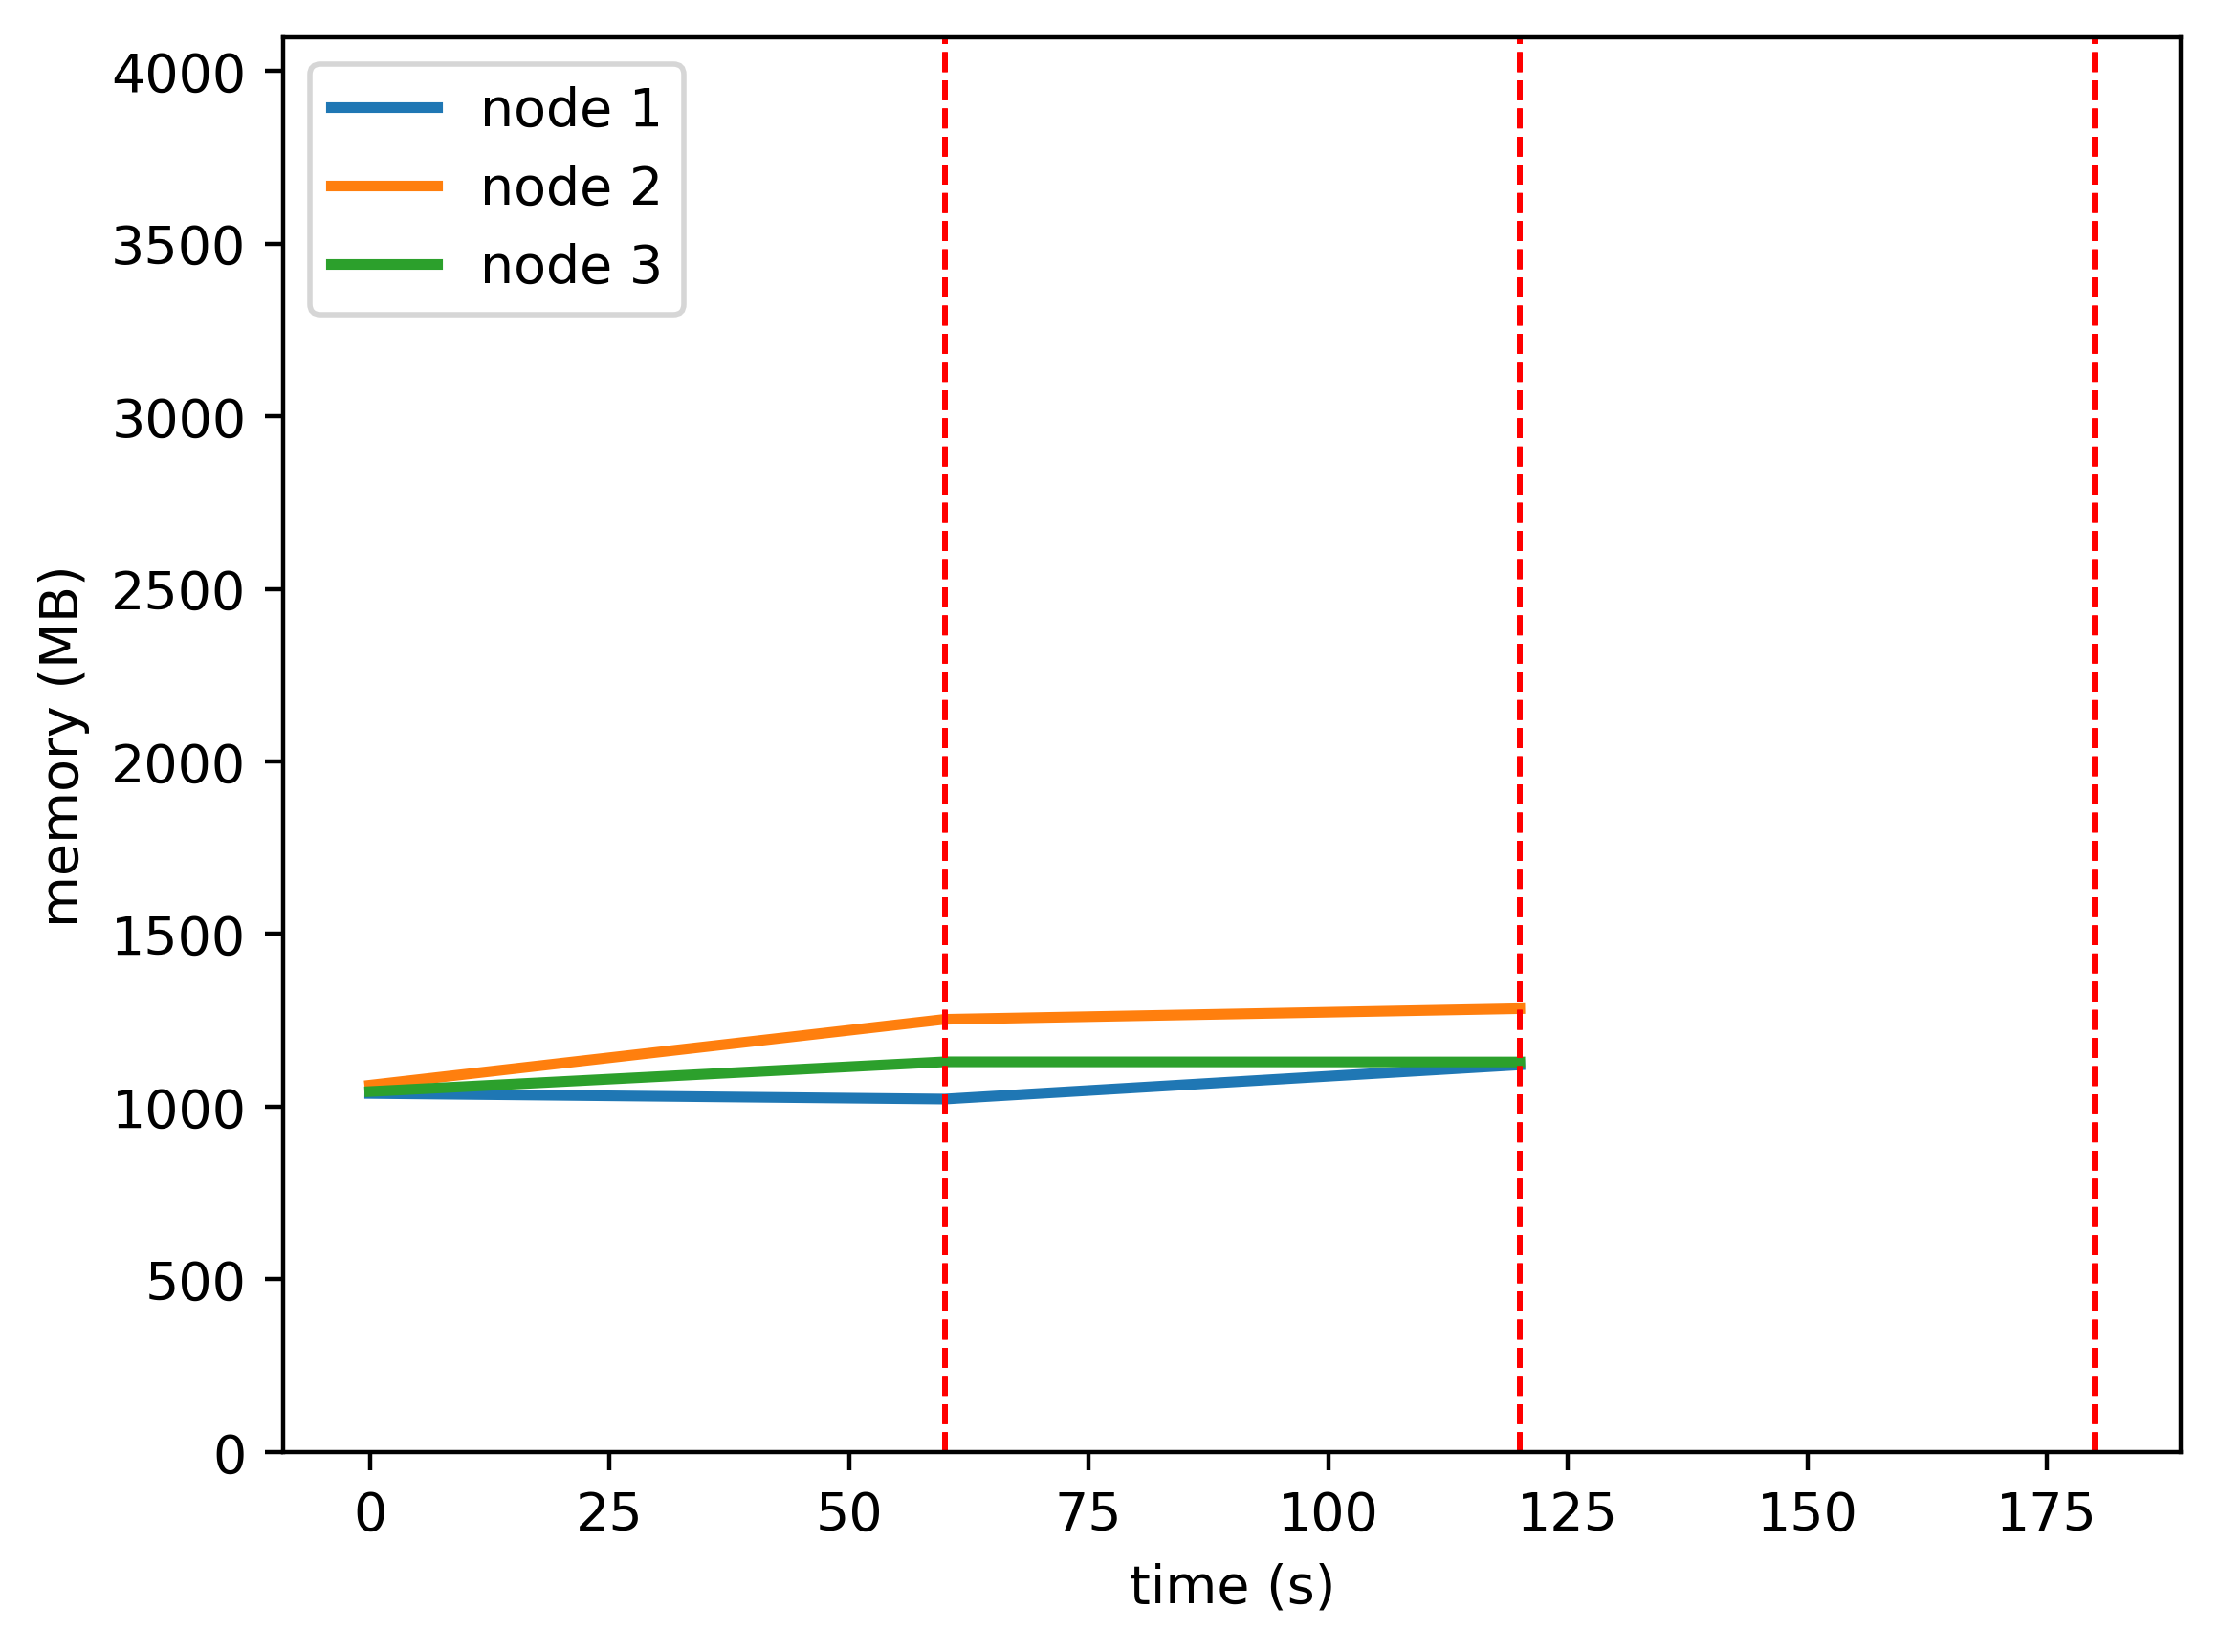

Data behind this chart, as committed beside it:
timestamp, ppgcc-m02, ppgcc-m02 pod amount, ppgcc-m03, ppgcc-m03 pod amount, ppgcc-m04, ppgcc-m04 pod amount
0, 1063164, 2, 1087684, 2, 1068984, 2
60, 1046664, 2, 1283176, 2, 1157148, 2
120, 1148040, 2, 1314856, 2, 1156620, 2
